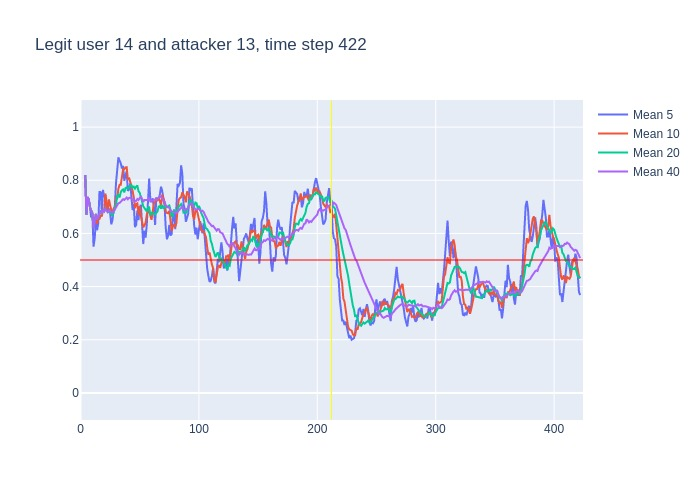

The table this chart was drawn from, first rows:
, time, confidence, avg_5_conf, avg_10_conf, avg_20_conf, avg_40_conf, real_user, predicted, user_count
0, 3, 0.82, , , , , 14, 14, 16
1, 4, 0.52, 0.82, 0.82, 0.82, 0.82, 14, 14, 16
2, 5, 0.87, 0.67, 0.67, 0.67, 0.67, 14, 14, 16
3, 6, 0.7, 0.7367, 0.7367, 0.7367, 0.7367, 14, 14, 16
4, 7, 0.58, 0.7275, 0.7275, 0.7275, 0.7275, 14, 14, 16
5, 8, 0.63, 0.698, 0.698, 0.698, 0.698, 14, 14, 16
6, 9, 0.61, 0.66, 0.6867, 0.6867, 0.6867, 14, 14, 16
7, 10, 0.23, 0.678, 0.6757, 0.6757, 0.6757, 14, 14, 16
8, 11, 0.86, 0.55, 0.62, 0.62, 0.62, 14, 14, 16
9, 12, 0.91, 0.582, 0.6467, 0.6467, 0.6467, 14, 14, 16
10, 13, 0.45, 0.648, 0.673, 0.673, 0.673, 14, 14, 16
11, 14, 0.74, 0.612, 0.636, 0.6527, 0.6527, 14, 14, 16
12, 15, 0.82, 0.638, 0.658, 0.66, 0.66, 14, 14, 16
13, 16, 0.86, 0.756, 0.653, 0.6723, 0.6723, 14, 14, 16
14, 17, 0.53, 0.756, 0.669, 0.6857, 0.6857, 14, 14, 16
15, 18, 0.87, 0.68, 0.664, 0.6753, 0.6753, 14, 14, 16
16, 19, 0.6, 0.764, 0.688, 0.6875, 0.6875, 14, 14, 16
17, 20, 0.86, 0.736, 0.687, 0.6824, 0.6824, 14, 14, 16
18, 21, 0.56, 0.744, 0.75, 0.6922, 0.6922, 14, 14, 16
19, 22, 0.58, 0.684, 0.72, 0.6853, 0.6853, 14, 14, 16
20, 23, 0.86, 0.694, 0.687, 0.68, 0.68, 14, 14, 16
21, 24, 0.53, 0.692, 0.728, 0.682, 0.6886, 14, 14, 16
22, 25, 0.64, 0.678, 0.707, 0.6825, 0.6814, 14, 14, 16
23, 26, 0.64, 0.634, 0.689, 0.671, 0.6796, 14, 14, 16
24, 27, 0.79, 0.65, 0.667, 0.668, 0.6779, 14, 14, 16
25, 28, 0.91, 0.692, 0.693, 0.6785, 0.6824, 14, 14, 16
26, 29, 0.97, 0.702, 0.697, 0.6925, 0.6912, 14, 14, 16
27, 30, 0.84, 0.79, 0.734, 0.7105, 0.7015, 14, 14, 16
28, 31, 0.92, 0.83, 0.732, 0.741, 0.7064, 14, 14, 16
29, 32, 0.73, 0.886, 0.768, 0.744, 0.7138, 14, 14, 16
30, 33, 0.86, 0.874, 0.783, 0.735, 0.7143, 14, 14, 16
31, 34, 0.87, 0.864, 0.783, 0.7555, 0.719, 14, 14, 16
32, 35, 0.89, 0.844, 0.817, 0.762, 0.7238, 14, 14, 16
33, 36, 0.64, 0.854, 0.842, 0.7655, 0.7288, 14, 14, 16
34, 37, 0.85, 0.798, 0.842, 0.7545, 0.7262, 14, 14, 16
35, 38, 0.92, 0.822, 0.848, 0.7705, 0.7297, 14, 14, 16
36, 39, 0.5, 0.834, 0.849, 0.773, 0.735, 14, 14, 16
37, 40, 0.92, 0.76, 0.802, 0.768, 0.7286, 14, 14, 16
38, 41, 0.75, 0.766, 0.81, 0.771, 0.7337, 14, 14, 16
39, 42, 0.61, 0.788, 0.793, 0.7805, 0.7341, 14, 14, 16
40, 43, 0.66, 0.74, 0.781, 0.782, 0.731, 14, 14, 16
41, 44, 0.61, 0.688, 0.761, 0.772, 0.727, 14, 14, 16
42, 45, 0.49, 0.71, 0.735, 0.776, 0.7293, 14, 14, 16
43, 46, 0.79, 0.624, 0.695, 0.7685, 0.7198, 14, 14, 16
44, 47, 0.88, 0.632, 0.71, 0.776, 0.722, 14, 14, 16
45, 48, 0.48, 0.686, 0.713, 0.7805, 0.7295, 14, 14, 16
46, 49, 0.84, 0.65, 0.669, 0.759, 0.7258, 14, 14, 16
47, 50, 0.55, 0.696, 0.703, 0.7525, 0.7315, 14, 14, 16
48, 51, 0.45, 0.708, 0.666, 0.738, 0.7395, 14, 14, 16
49, 52, 0.48, 0.64, 0.636, 0.7145, 0.7293, 14, 14, 16
50, 53, 0.73, 0.56, 0.623, 0.702, 0.7185, 14, 14, 16
51, 54, 0.71, 0.61, 0.63, 0.6955, 0.7255, 14, 14, 16
52, 55, 0.8, 0.584, 0.64, 0.6875, 0.7248, 14, 14, 16
53, 56, 0.92, 0.634, 0.671, 0.683, 0.7242, 14, 14, 16
54, 57, 0.87, 0.728, 0.684, 0.697, 0.7258, 14, 14, 16
55, 58, 0.33, 0.806, 0.683, 0.698, 0.7343, 14, 8, 16
56, 59, 0.67, 0.726, 0.668, 0.6685, 0.7208, 14, 14, 16
57, 60, 0.87, 0.718, 0.651, 0.677, 0.7225, 14, 14, 16
58, 61, 0.75, 0.732, 0.683, 0.6745, 0.7228, 14, 14, 16
59, 62, 0.54, 0.698, 0.713, 0.6745, 0.7275, 14, 14, 16
... 360 more rows
